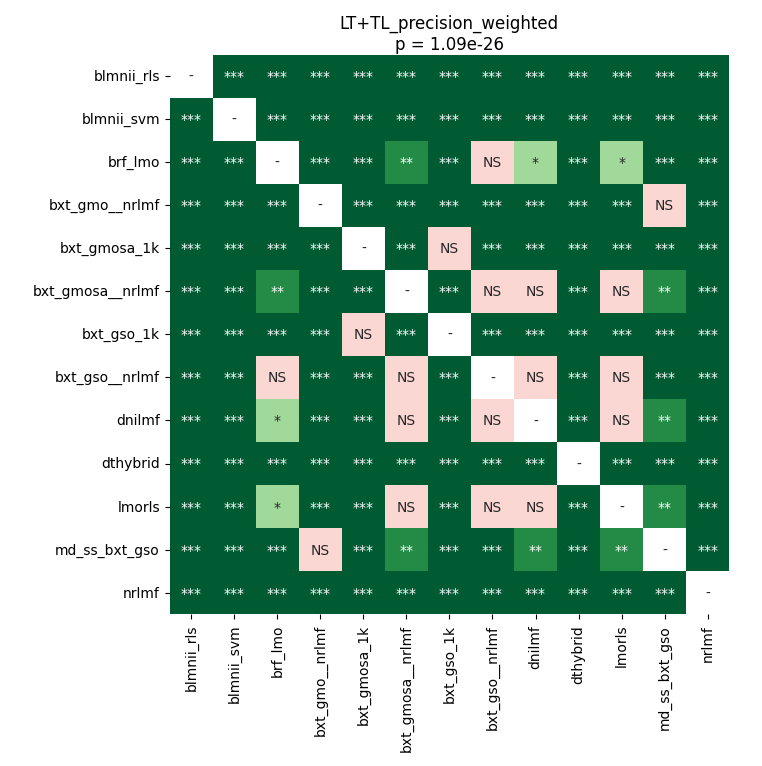

Source data for this figure (header and first rows):
	blmnii_rls	blmnii_svm	brf_lmo	bxt_gmo__nrlmf	bxt_gmosa_1k	bxt_gmosa__nrlmf	bxt_gso_1k	bxt_gso__nrlmf	dnilmf	dthybrid	lmorls	md_ss_bxt_gso	nrlmf
blmnii_rls	1.0	4.7607421874999995e-05	8.208176185344828e-05	8.208176185344828e-05	4.7607421874999995e-05	8.208176185344828e-05	4.7607421874999995e-05	8.208176185344828e-05	8.208176185344828e-05	0.0007179	0.000119	4.7607421874999995e-05	4.7607421874999995e-05
blmnii_svm	4.7607421874999995e-05	1.0	4.7607421874999995e-05	4.7607421874999995e-05	4.7607421874999995e-05	4.7607421874999995e-05	4.7607421874999995e-05	4.7607421874999995e-05	4.7607421874999995e-05	4.7607421874999995e-05	4.7607421874999995e-05	4.7607421874999995e-05	4.7607421874999995e-05
brf_lmo	8.208176185344828e-05	4.7607421874999995e-05	1.0	8.208176185344828e-05	4.7607421874999995e-05	0.004028	4.7607421874999995e-05	0.2623	0.01502	4.7607421874999995e-05	0.04367	4.7607421874999995e-05	4.7607421874999995e-05
bxt_gmo__nrlmf	8.208176185344828e-05	4.7607421874999995e-05	8.208176185344828e-05	1.0	8.208176185344828e-05	0.000119	8.208176185344828e-05	0.0003839	0.0002732	4.7607421874999995e-05	4.7607421874999995e-05	0.9399	4.7607421874999995e-05
bxt_gmosa_1k	4.7607421874999995e-05	4.7607421874999995e-05	4.7607421874999995e-05	8.208176185344828e-05	1.0	4.7607421874999995e-05	0.1516	4.7607421874999995e-05	4.7607421874999995e-05	4.7607421874999995e-05	4.7607421874999995e-05	4.7607421874999995e-05	4.7607421874999995e-05
bxt_gmosa__nrlmf	8.208176185344828e-05	4.7607421874999995e-05	0.004028	0.000119	4.7607421874999995e-05	1.0	4.7607421874999995e-05	0.07185	0.09019	4.7607421874999995e-05	0.7532	0.001599	4.7607421874999995e-05
bxt_gso_1k	4.7607421874999995e-05	4.7607421874999995e-05	4.7607421874999995e-05	8.208176185344828e-05	0.1516	4.7607421874999995e-05	1.0	4.7607421874999995e-05	4.7607421874999995e-05	4.7607421874999995e-05	4.7607421874999995e-05	4.7607421874999995e-05	4.7607421874999995e-05
bxt_gso__nrlmf	8.208176185344828e-05	4.7607421874999995e-05	0.2623	0.0003839	4.7607421874999995e-05	0.07185	4.7607421874999995e-05	1.0	0.05645	4.7607421874999995e-05	0.09985	4.7607421874999995e-05	4.7607421874999995e-05
dnilmf	8.208176185344828e-05	4.7607421874999995e-05	0.01502	0.0002732	4.7607421874999995e-05	0.09019	4.7607421874999995e-05	0.05645	1.0	4.7607421874999995e-05	0.5767	0.007319	4.7607421874999995e-05
dthybrid	0.0007179	4.7607421874999995e-05	4.7607421874999995e-05	4.7607421874999995e-05	4.7607421874999995e-05	4.7607421874999995e-05	4.7607421874999995e-05	4.7607421874999995e-05	4.7607421874999995e-05	1.0	4.7607421874999995e-05	4.7607421874999995e-05	4.7607421874999995e-05
lmorls	0.000119	4.7607421874999995e-05	0.04367	4.7607421874999995e-05	4.7607421874999995e-05	0.7532	4.7607421874999995e-05	0.09985	0.5767	4.7607421874999995e-05	1.0	0.006095	4.7607421874999995e-05
md_ss_bxt_gso	4.7607421874999995e-05	4.7607421874999995e-05	4.7607421874999995e-05	0.9399	4.7607421874999995e-05	0.001599	4.7607421874999995e-05	4.7607421874999995e-05	0.007319	4.7607421874999995e-05	0.006095	1.0	4.7607421874999995e-05
nrlmf	4.7607421874999995e-05	4.7607421874999995e-05	4.7607421874999995e-05	4.7607421874999995e-05	4.7607421874999995e-05	4.7607421874999995e-05	4.7607421874999995e-05	4.7607421874999995e-05	4.7607421874999995e-05	4.7607421874999995e-05	4.7607421874999995e-05	4.7607421874999995e-05	1.0
